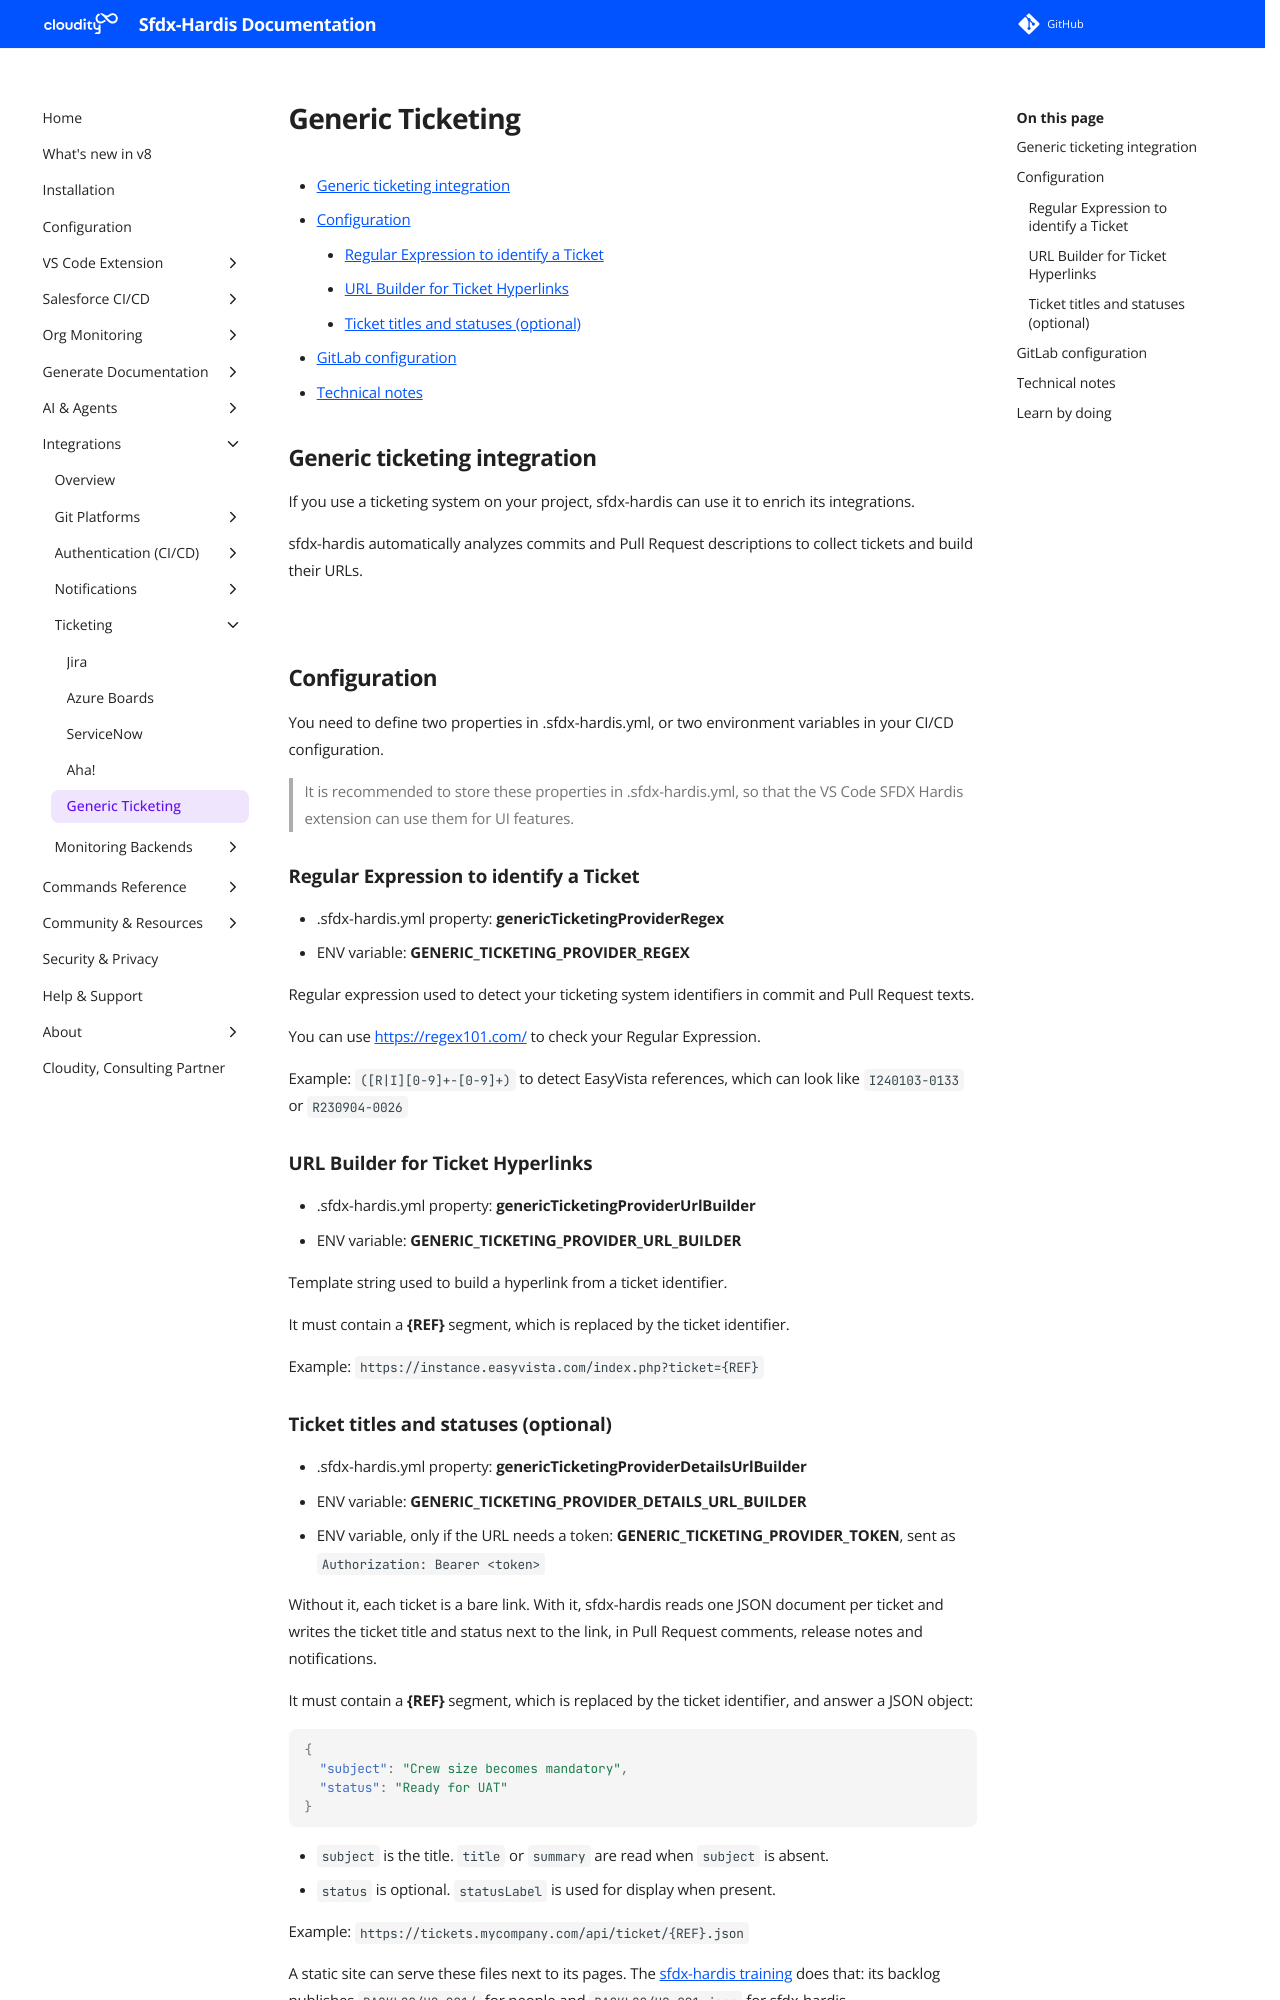

repository: hardisgroupcom/sfdx-hardis · page: salesforce-devops-setup-integration-generic-ticketing/index.html · generator: mkdocs

---
title: Configure Integrations between sfdx-hardis and any ticketing system
description: With sfdx-hardis, enrich pull requests & notifications with ticketing info
---
<!-- markdownlint-disable MD013 -->

- [Generic ticketing integration](#generic-ticketing-integration)
- [Configuration](#configuration)
  - [Regular Expression to identify a Ticket](#regular-expression-to-identify-a-ticket)
  - [URL Builder for Ticket Hyperlinks](#url-builder-for-ticket-hyperlinks)
  - [Ticket titles and statuses (optional)](#ticket-titles-and-statuses-optional)
- [GitLab configuration](#gitlab-configuration)
- [Technical notes](#technical-notes)

## Generic ticketing integration

If you use a ticketing system on your project, sfdx-hardis can use it to enrich its integrations.

sfdx-hardis automatically analyzes commits and Pull Request descriptions to collect tickets and build their URLs.

![](assets/images/screenshot-generic-ticketing.jpg)

## Configuration

You need to define two properties in .sfdx-hardis.yml, or two environment variables in your CI/CD configuration.

> It is recommended to store these properties in .sfdx-hardis.yml, so that the VS Code SFDX Hardis extension can use them for UI features.

### Regular Expression to identify a Ticket

- .sfdx-hardis.yml property: **genericTicketingProviderRegex**
- ENV variable: **GENERIC_TICKETING_PROVIDER_REGEX**

Regular expression used to detect your ticketing system identifiers in commit and Pull Request texts.

You can use <https://regex101.com/> to check your Regular Expression.

Example: `([R|I][0-9]+-[0-9]+)` to detect EasyVista references, which can look like `I240103-0133` or
`R230904-0026`

### URL Builder for Ticket Hyperlinks

- .sfdx-hardis.yml property: **genericTicketingProviderUrlBuilder**
- ENV variable: **GENERIC_TICKETING_PROVIDER_URL_BUILDER**

Template string used to build a hyperlink from a ticket identifier.

It must contain a **{REF}** segment, which is replaced by the ticket identifier.

Example: `https://instance.easyvista.com/index.php?ticket={REF}`
